Photos from the image-classification dataset "dataset" in the GitHub repository bhavyatadvi/smartcitizenhubfinal. Its 3 classes are: garbage, graffiti, streetlight.

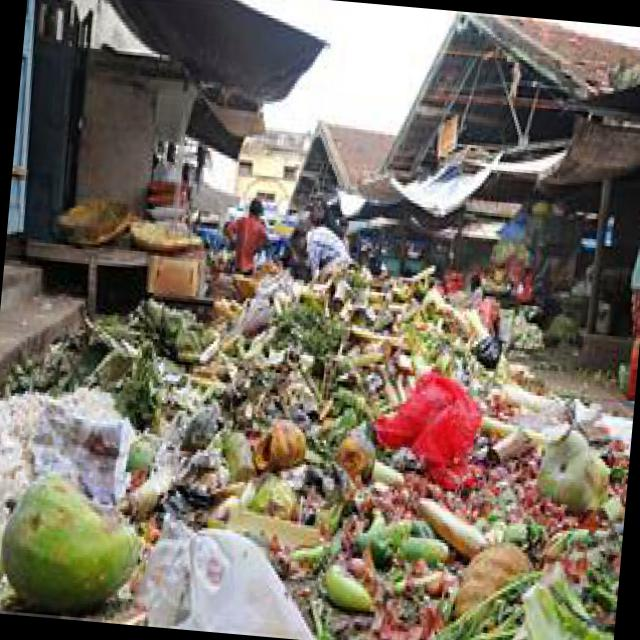
Label: garbage

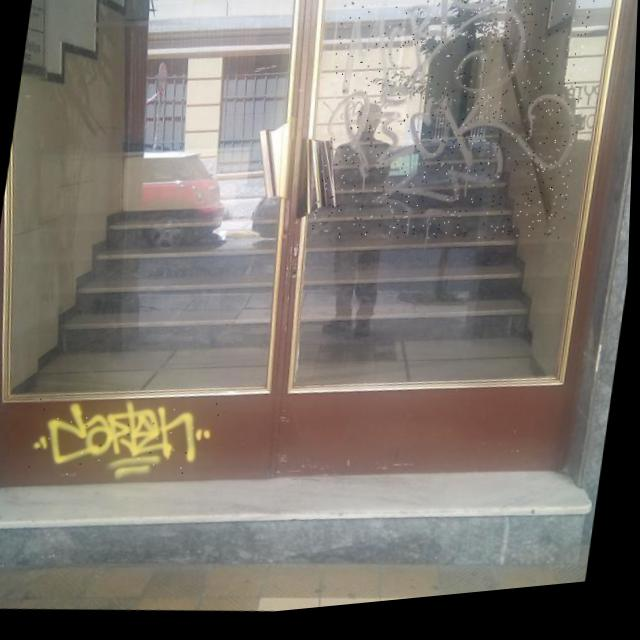
Label: graffiti

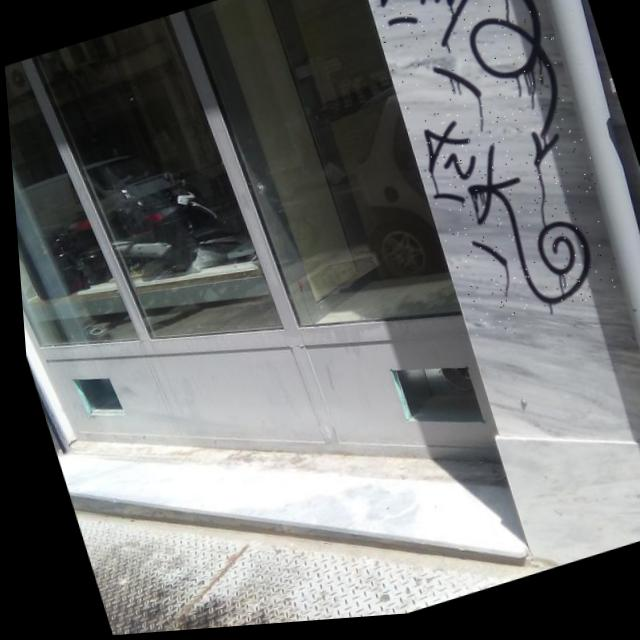
Label: graffiti

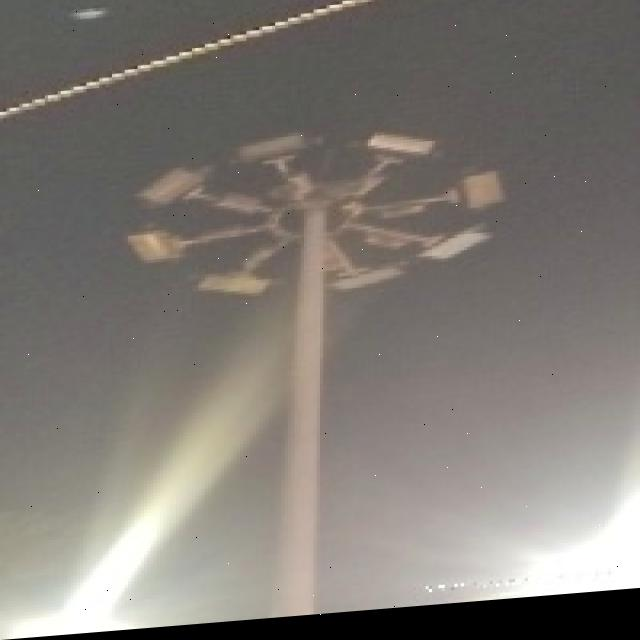
Label: streetlight

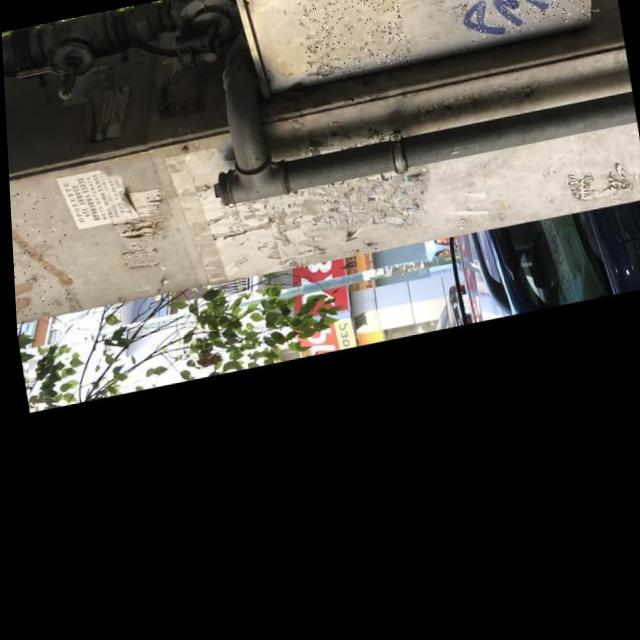
Label: graffiti

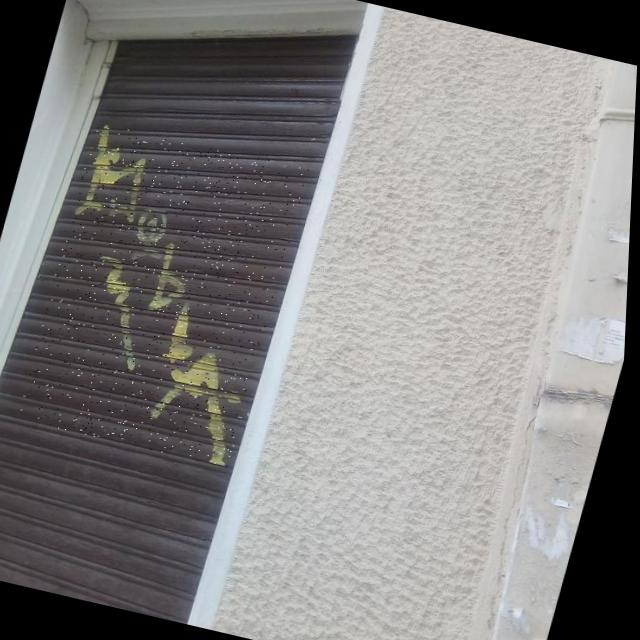
Label: graffiti
